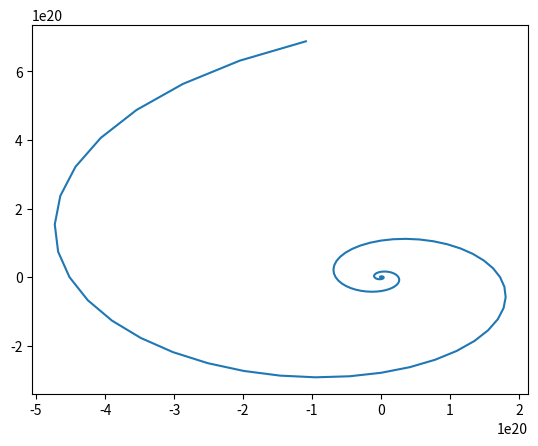

Reproduce this figure in Python.
import math
import matplotlib.pyplot as plt


# funkce pro rekurzivni vypocet cisla na pozici n ve fibonacciho posloupnosti
def fibonacci(n): 
    if n < 0: 
        print("Incorrect input") 
    # First Fibonacci number is 0 
    elif n == 1: 
        return 0
    # Second Fibonacci number is 1 
    elif n == 2: 
        return 1
    else: 
        return fibonacci(n - 1) + fibonacci(n - 2)

# funkce pro dynamicky vypocet cisla na pozici n
# doplnuje pole jiz vypoctenych cisel, takze je nemusi pocitat znovu
def fibonacci_dyn(n, fib_array): 
    if n < 0: 
        print("Incorrect input") 
    elif n <= len(fib_array): 
        return fib_array[n - 1] 
    else: 
        temp_fib = fibonacci_dyn(n - 1, fib_array) + fibonacci_dyn(n - 2, fib_array)
        fib_array.append(temp_fib) 
        return temp_fib 


# fibonnaciho posloupnost pomoci cyklu
def fibonnaci_list_loop(n):
    fib_array = [0, 1]
    while len(fib_array) < n:
        fib_array.append(fib_array[-1] + fib_array[-2])
    return fib_array


# naplneni listu fibonacciho posloupnosti volanim rekurzivni funkce (pomale pro velka cisla)
def fibonacci_list(n):
    fib_nums = []

    if n < 0: 
        print("Incorrect input") 
    else:
        for i in range(1, n + 1):
            fib_nums.append(fibonacci(i))
    
    return fib_nums


# graficke zobrazeni fibonnaciho spiraly - zjednodusene
def graphical_fibonnaci(n):
    fib_array = fibonnaci_list_loop(n)

    x, y = [], []
    for i in range(1, n):
        # angle = i * math.pi / 2.0
        angle = i * math.pi / 2.0 * 0.1
        # len = fib_array[i]
        len = math.pow(fib_array[i], 0.1)
        x.append(math.sin(angle) * len)
        y.append(math.cos(angle) * len)
    
    plt.plot(x, y)
    plt.show()


def graphical_golden_angle(n):
    x, y = [], []
    golden_angle = 2 * math.pi * 0.381966 
    for i in range(0, n):
        angle = golden_angle * i
        len = 0.1 + math.pow(0.001 * i, 0.5)
        x.append(math.sin(angle) * len)
        y.append(math.cos(angle) * len)
    
    plt.scatter(x, y, s=0.8)
    plt.show()


# ridici kod
print(fibonacci(9))
print(fibonacci_list(20))
graphical_fibonnaci(1000)


